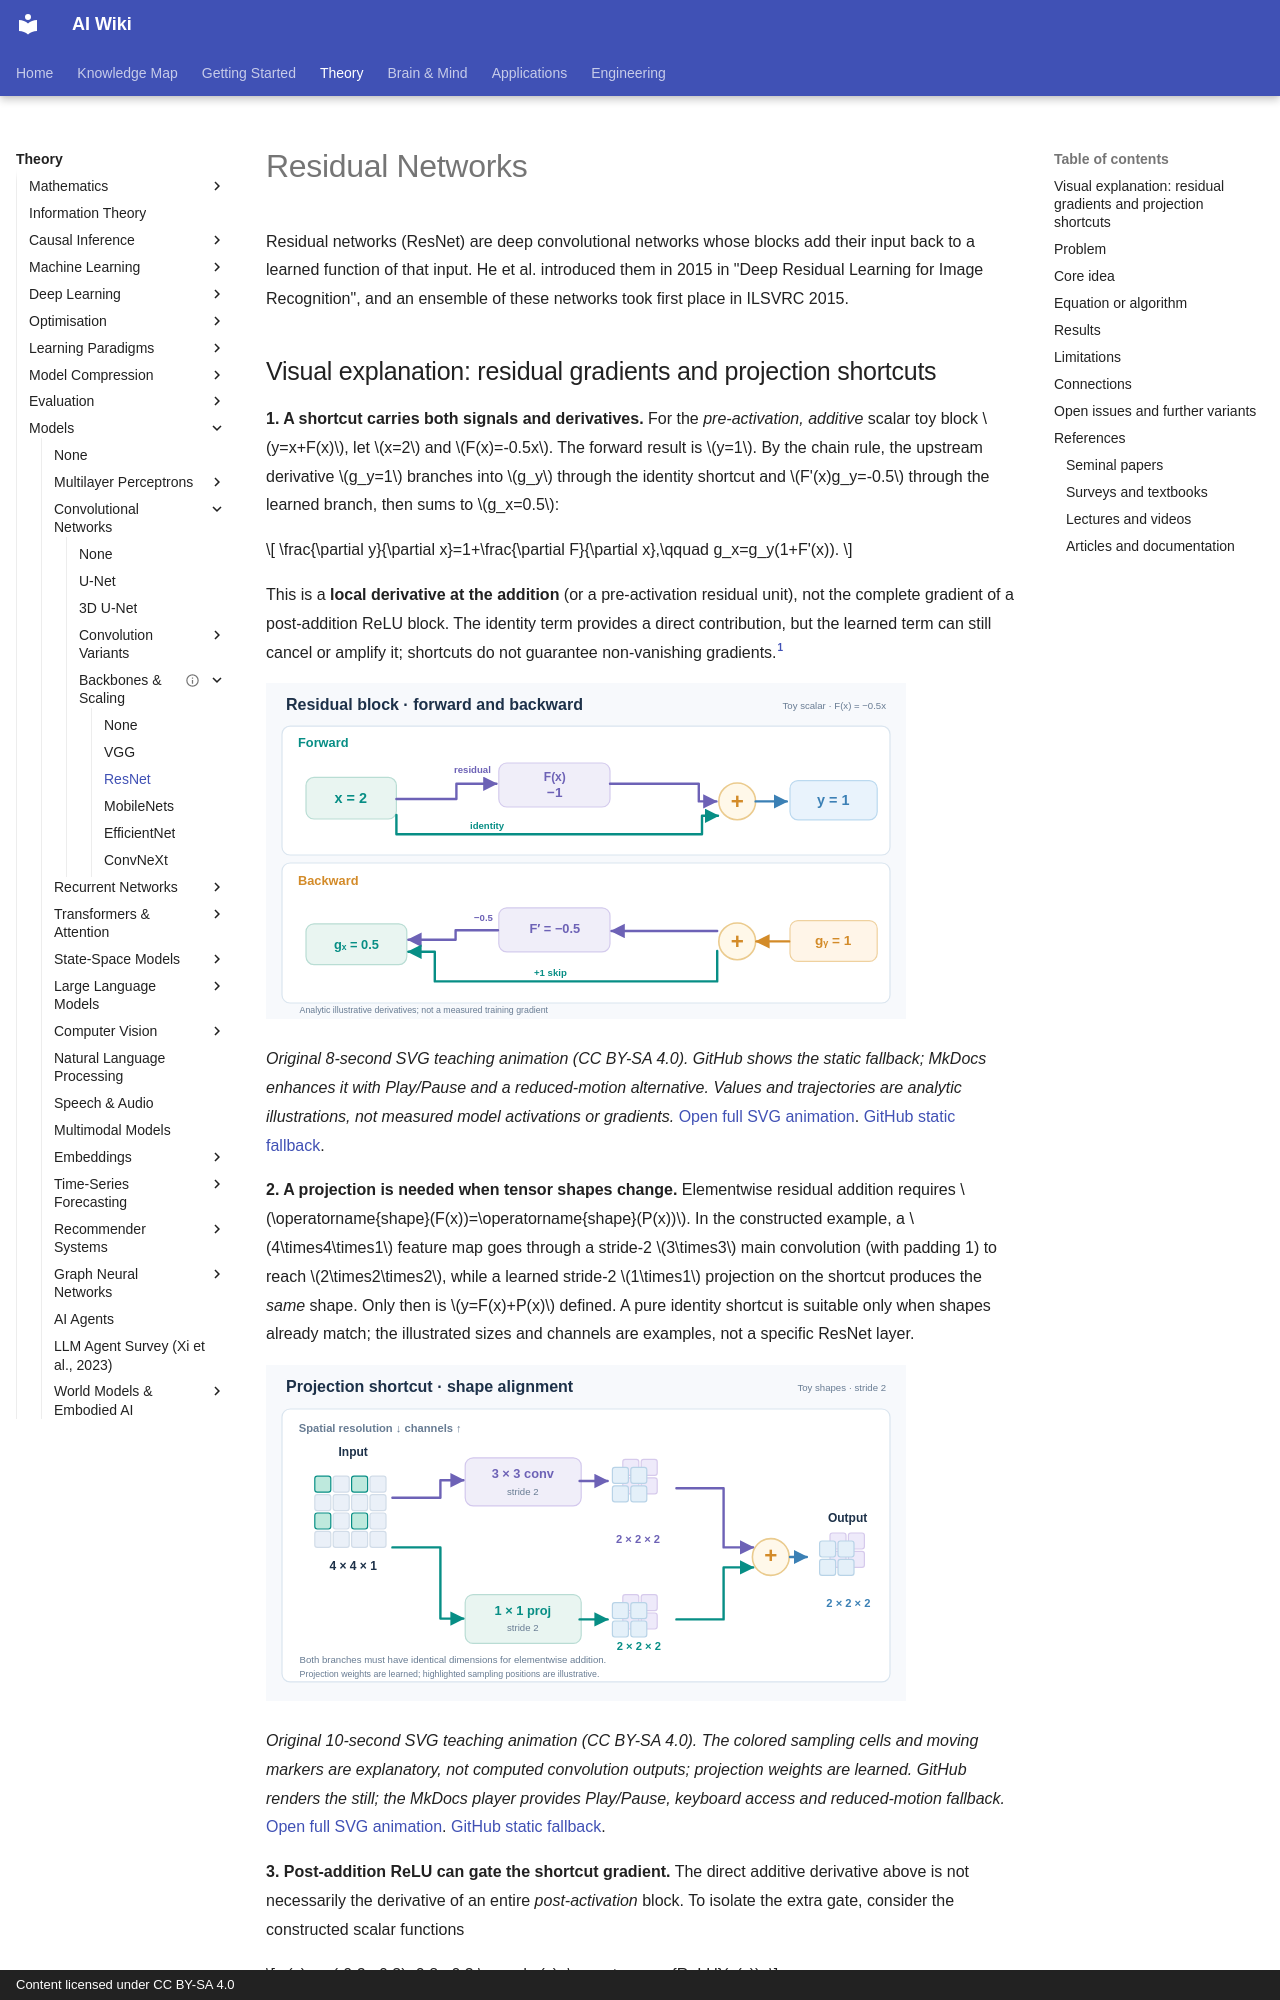

repository: zi-yue-1129/ai-wiki · page: theory/models/cnn/backbones-and-scaling/resnet/index.html · generator: mkdocs · copyright: Content licensed under CC BY-SA 4.0

---
related:
- theory/models/cnn/backbones-and-scaling
- theory/models/cnn
aliases:
  - Residual Networks
  - ResNet
  - 殘差網路
tags:
  - residual connections
  - deep networks
  - computer vision
last_reviewed: 2026-10-28
---

# Residual Networks

Residual networks (ResNet) are deep convolutional networks whose blocks add their input back to a learned function of that input. He et al. introduced them in 2015 in "Deep Residual Learning for Image Recognition", and an ensemble of these networks took first place in ILSVRC 2015.
